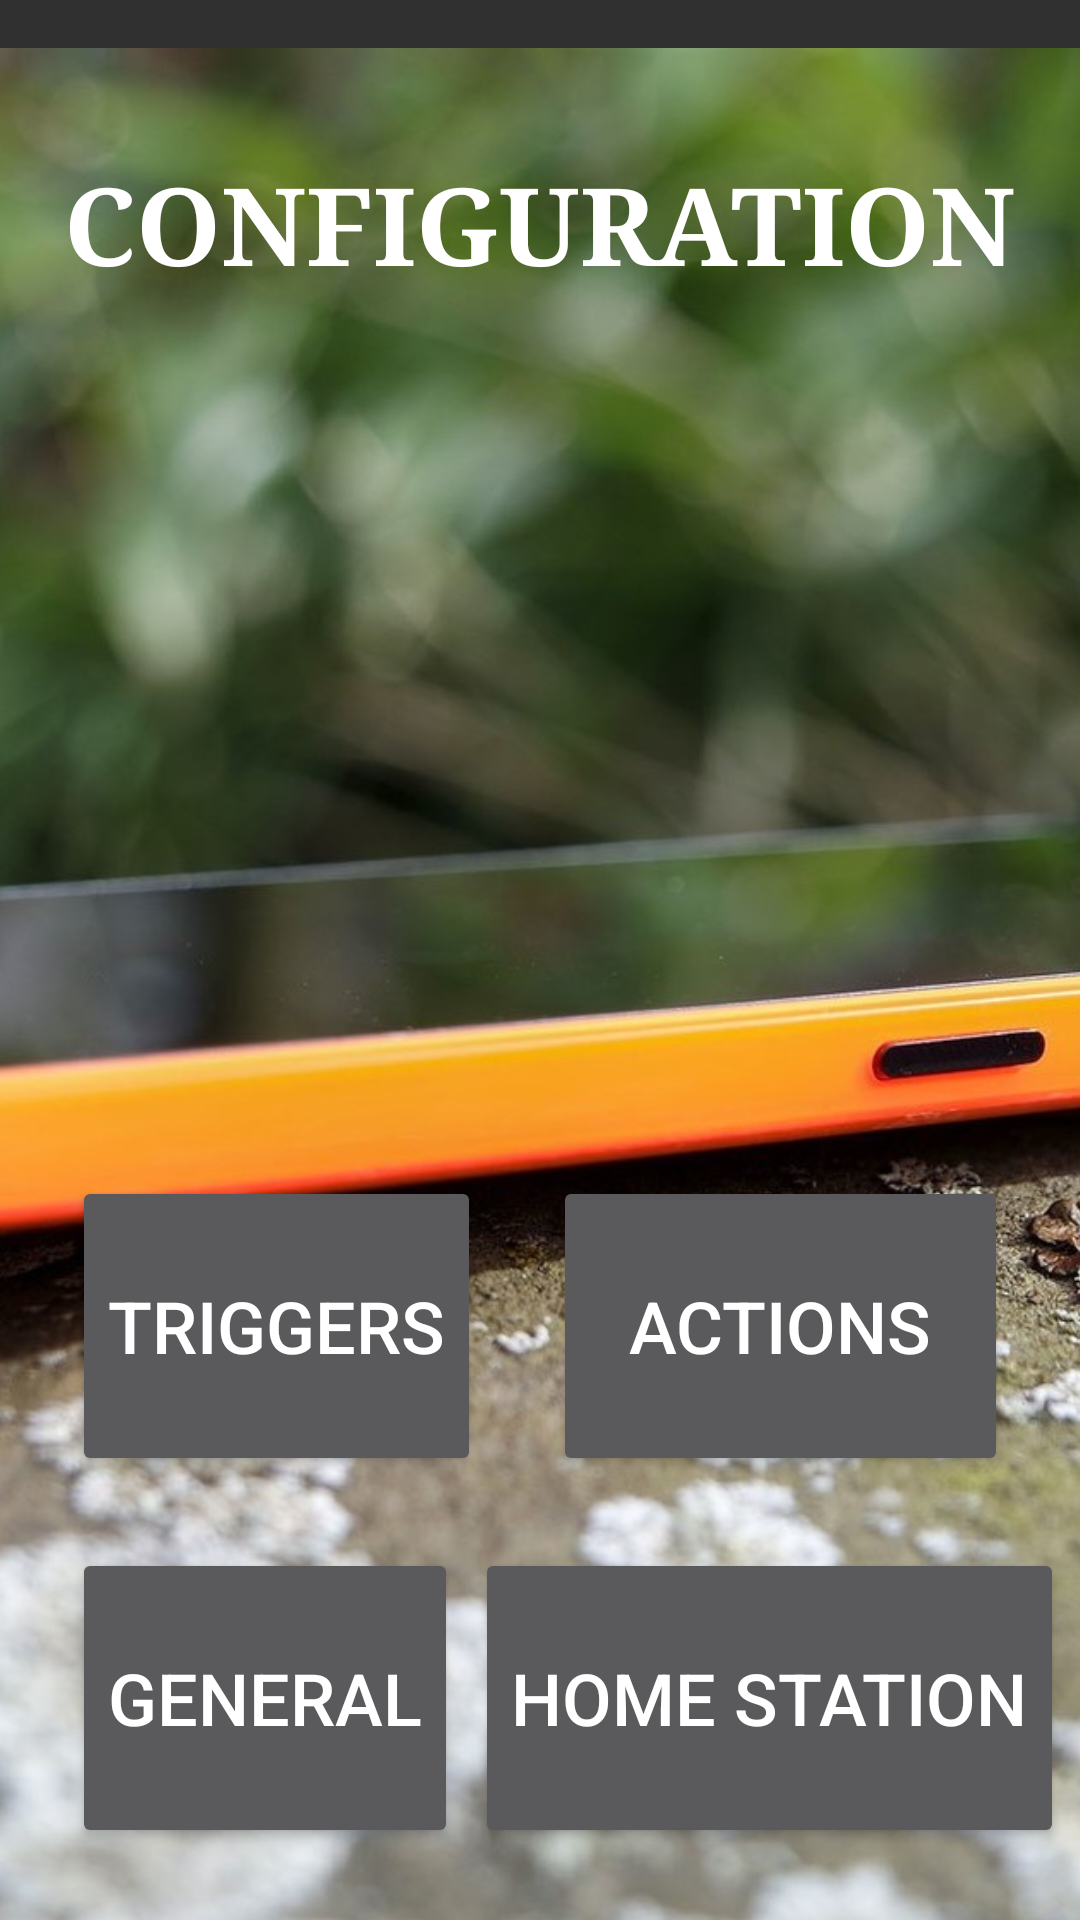

This screen was rendered from an Android layout file. Write that file and the resources it references.
<!-- AndroidManifest.xml: application theme Theme.AppCompat.NoActionBar -->
<!-- res/layout/activity_configuration.xml -->
<?xml version="1.0" encoding="utf-8"?>
<android.support.constraint.ConstraintLayout xmlns:android="http://schemas.android.com/apk/res/android"
    xmlns:app="http://schemas.android.com/apk/res-auto"
    xmlns:tools="http://schemas.android.com/tools"
    android:layout_width="match_parent"
    android:layout_height="match_parent"
    tools:context=".ConfigurationActivity">

    <ImageView
        android:id="@+id/imageBackground"
        android:layout_width="wrap_content"
        android:layout_height="wrap_content"
        android:layout_marginTop="16dp"
        android:scaleType="centerCrop"
        app:layout_constraintEnd_toEndOf="parent"
        app:layout_constraintHorizontal_bias="1.0"
        app:layout_constraintStart_toStartOf="parent"
        app:layout_constraintTop_toTopOf="parent"
        app:srcCompat="@drawable/lumia" />

    <Button
        android:id="@+id/buttonActions"
        android:layout_width="0dp"
        android:layout_height="100dp"
        android:layout_marginStart="24dp"
        android:layout_marginLeft="24dp"
        android:layout_marginEnd="24dp"
        android:layout_marginRight="24dp"
        android:onClick="gotoActions"
        android:text="Actions"
        android:textSize="24sp"
        app:layout_constraintEnd_toEndOf="parent"
        app:layout_constraintStart_toEndOf="@+id/buttonTriggers"
        app:layout_constraintTop_toTopOf="@+id/buttonTriggers" />

    <Button
        android:id="@+id/buttonTriggers"
        android:layout_width="0dp"
        android:layout_height="100dp"
        android:layout_marginBottom="24dp"
        android:onClick="gotoTriggers"
        android:text="Triggers"
        android:textSize="24sp"
        app:layout_constraintBottom_toTopOf="@+id/buttonGeneral"
        app:layout_constraintStart_toStartOf="@+id/buttonGeneral" />

    <Button
        android:id="@+id/buttonHomeStation"
        android:layout_width="wrap_content"
        android:layout_height="100dp"
        android:layout_marginStart="24dp"
        android:layout_marginLeft="24dp"
        android:layout_marginEnd="24dp"
        android:layout_marginRight="24dp"
        android:onClick="gotoHomeStation"
        android:text="Home Station"
        android:textSize="24sp"
        app:layout_constraintEnd_toEndOf="parent"
        app:layout_constraintStart_toEndOf="@+id/buttonGeneral"
        app:layout_constraintTop_toTopOf="@+id/buttonGeneral" />

    <Button
        android:id="@+id/buttonGeneral"
        android:layout_width="wrap_content"
        android:layout_height="100dp"
        android:layout_marginStart="24dp"
        android:layout_marginLeft="24dp"
        android:layout_marginBottom="24dp"
        android:onClick="gotoGeneral"
        android:text="General"
        android:textSize="24sp"
        app:layout_constraintBottom_toBottomOf="parent"
        app:layout_constraintStart_toStartOf="parent" />

    <TextView
        android:id="@+id/textLabel"
        android:layout_width="wrap_content"
        android:layout_height="wrap_content"
        android:layout_marginStart="16dp"
        android:layout_marginLeft="16dp"
        android:layout_marginTop="50dp"
        android:layout_marginEnd="16dp"
        android:layout_marginRight="16dp"
        android:text="configuration"
        android:textAllCaps="true"
        android:textColor="@color/colorPrimaryDark"
        android:textSize="36sp"
        android:textStyle="bold"
        android:visibility="visible"
        app:fontFamily="serif"
        app:layout_constraintEnd_toEndOf="parent"
        app:layout_constraintHorizontal_bias="0.498"
        app:layout_constraintStart_toStartOf="parent"
        app:layout_constraintTop_toTopOf="parent"
        tools:background="@color/colorPrimary" />

</android.support.constraint.ConstraintLayout>
<!-- resources referenced by this layout -->
<resources>
  <color name="colorPrimary">#000000</color>
  <color name="colorPrimaryDark">#ffffff</color>
  <!-- drawable lumia: jpg bitmap (drawable, 288377 bytes) -->
</resources>
